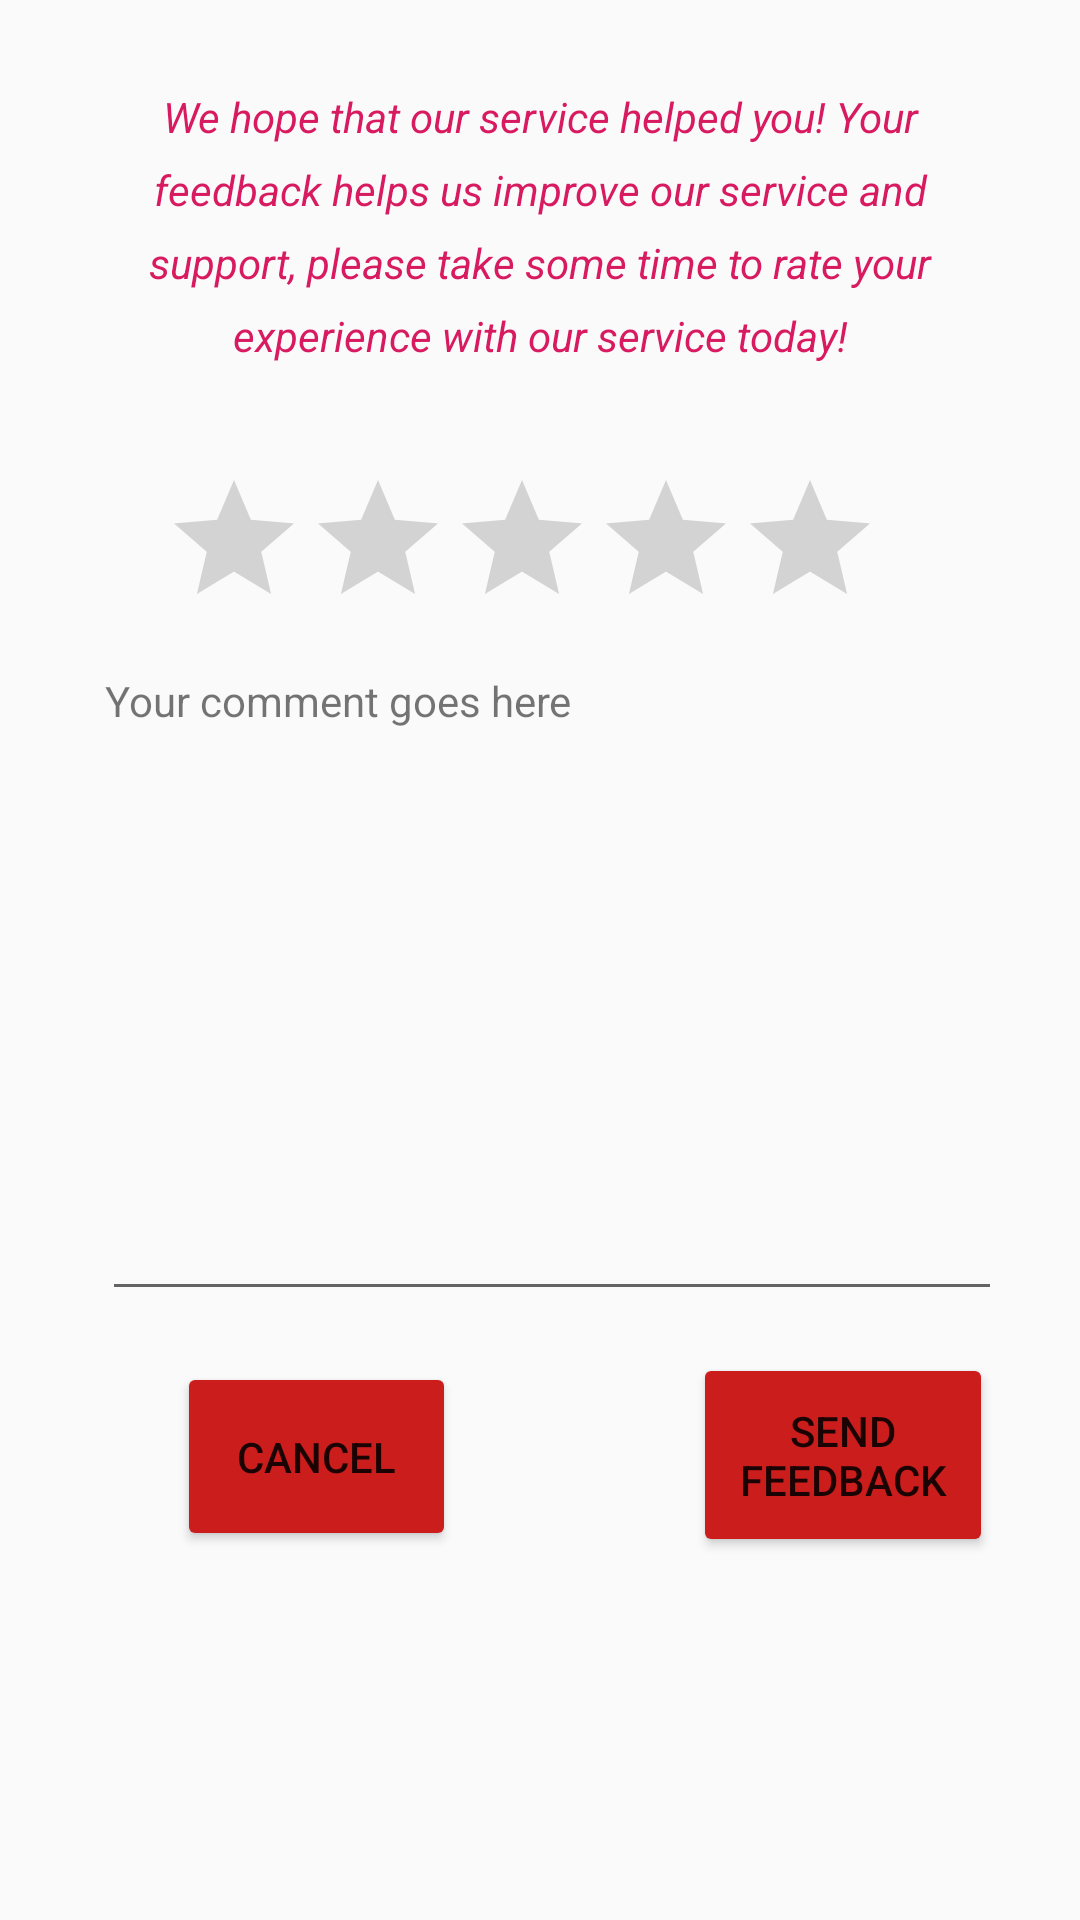

Layout XML and referenced resources for this Android screen:
<!-- AndroidManifest.xml: application theme AppTheme -->
<!-- res/layout/activity_rating.xml -->
<?xml version="1.0" encoding="utf-8"?>
<android.support.constraint.ConstraintLayout xmlns:android="http://schemas.android.com/apk/res/android"
    xmlns:app="http://schemas.android.com/apk/res-auto"
    xmlns:tools="http://schemas.android.com/tools"
    android:layout_width="match_parent"
    android:layout_height="match_parent"
    tools:context=".View.RatingActivity">

    <RelativeLayout
        android:layout_width="match_parent"
        android:layout_height="match_parent"
        tools:layout_editor_absoluteX="0dp"
        tools:layout_editor_absoluteY="0dp">

        <TextView
            android:id="@+id/textView2"
            android:layout_width="wrap_content"
            android:layout_height="133dp"
            android:layout_alignParentStart="true"
            android:layout_alignParentLeft="true"
            android:layout_alignParentTop="true"
            android:layout_alignParentEnd="true"
            android:layout_alignParentRight="true"
            android:layout_marginStart="46dp"
            android:layout_marginLeft="46dp"
            android:layout_marginTop="9dp"
            android:layout_marginEnd="46dp"
            android:layout_marginRight="46dp"
            android:gravity="center"
            android:lineSpacingExtra="8sp"
            android:text="We hope that our service helped you! Your feedback helps us improve our service and support, please take some time to rate your experience with our service today!"
            android:textColor="@color/colorAccent"
            android:textSize="14sp"
            android:textStyle="italic"
            android:typeface="normal"
            app:fontFamily="@font/montserrat_bold"
            tools:layout_editor_absoluteX="39dp"
            tools:layout_editor_absoluteY="16dp" />

        <RatingBar
            android:id="@+id/fb_ratingBar"
            android:layout_width="261dp"
            android:layout_height="wrap_content"
            android:layout_alignParentStart="true"
            android:layout_alignParentLeft="true"
            android:layout_alignParentTop="true"
            android:layout_alignParentEnd="true"
            android:layout_alignParentRight="true"
            android:layout_marginStart="54dp"
            android:layout_marginLeft="54dp"
            android:layout_marginTop="156dp"
            android:layout_marginEnd="69dp"
            android:layout_marginRight="69dp"
            android:isIndicator="false"
            android:numStars="5" />

        <TextView
            android:id="@+id/textView3"
            android:layout_width="264dp"
            android:layout_height="21dp"
            android:layout_alignParentStart="true"
            android:layout_alignParentLeft="true"
            android:layout_alignParentTop="true"
            android:layout_alignParentEnd="true"
            android:layout_alignParentRight="true"
            android:layout_alignParentBottom="true"
            android:layout_marginStart="35dp"
            android:layout_marginLeft="35dp"
            android:layout_marginTop="224dp"
            android:layout_marginEnd="85dp"
            android:layout_marginRight="85dp"
            android:layout_marginBottom="266dp"
            android:text="Your comment goes here" />

        <Button
            android:id="@+id/sendFB"
            android:layout_width="124dp"
            android:layout_height="68dp"
            android:layout_alignParentStart="true"
            android:layout_alignParentLeft="true"
            android:layout_alignParentEnd="true"
            android:layout_alignParentRight="true"
            android:layout_alignParentBottom="true"
            android:layout_marginStart="231dp"
            android:layout_marginLeft="231dp"
            android:layout_marginEnd="29dp"
            android:layout_marginRight="29dp"
            android:layout_marginBottom="121dp"
            android:text="Send feedBack" />

        <Button
            android:id="@+id/cancelFB"
            android:layout_width="117dp"
            android:layout_height="63dp"
            android:layout_alignParentStart="true"
            android:layout_alignParentLeft="true"
            android:layout_alignParentEnd="true"
            android:layout_alignParentRight="true"
            android:layout_alignParentBottom="true"
            android:layout_marginStart="59dp"
            android:layout_marginLeft="59dp"
            android:layout_marginEnd="208dp"
            android:layout_marginRight="208dp"
            android:layout_marginBottom="123dp"
            android:text="Cancel" />

        <EditText
            android:id="@+id/fb_Comment"
            android:layout_width="wrap_content"
            android:layout_height="56dp"
            android:layout_alignParentStart="true"
            android:layout_alignParentLeft="true"
            android:layout_alignParentTop="true"
            android:layout_alignParentEnd="true"
            android:layout_alignParentRight="true"
            android:layout_alignParentBottom="true"
            android:layout_marginStart="34dp"
            android:layout_marginLeft="34dp"
            android:layout_marginTop="252dp"
            android:layout_marginEnd="26dp"
            android:layout_marginRight="26dp"
            android:layout_marginBottom="203dp"
            android:ems="10"
            android:inputType="textMultiLine" />
    </RelativeLayout>

</android.support.constraint.ConstraintLayout>
<!-- resources referenced by this layout -->
<resources>
  <color name="colorAccent">#d81b60</color>
  <style name="AppTheme" parent="Theme.AppCompat.Light.DarkActionBar">
          
          <item name="colorPrimary">@color/primary</item>
          <item name="colorPrimaryDark">@color/primary_dark</item>
          <item name="colorAccent">@color/accent</item>
          <item name="colorControlHighlight">@color/iron</item>
  
      </style>
  <color name="primary">#e43f3f</color>
  <color name="primary_dark">#e12929</color>
  <color name="accent">#FFFFFF</color>
  <color name="iron">#CCCCCC</color>
</resources>
